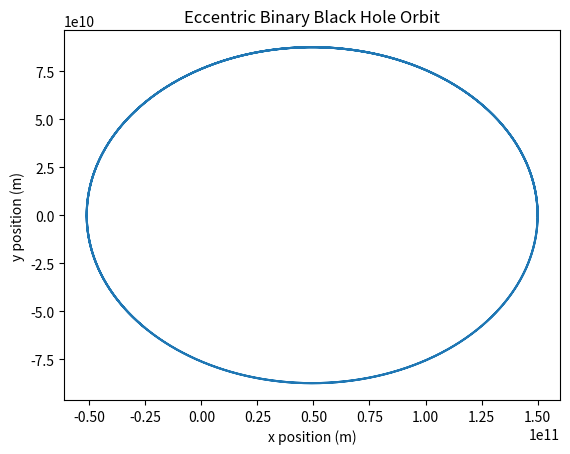

Write the Python code that produced this figure.
import numpy as np
import matplotlib.pyplot as plt

G = 6.67430e-11  # Gravitational constant
M1 = 1.989e30  # Mass of black hole 1 (in kg)
M2 = 1.989e30  # Mass of black hole 2 (in kg)

# Initial conditions
r = np.array([1.5e11, 0.0])  # Initial distance between black holes
v = np.array([0.0, 30000.0])  # Initial velocity (m/s)

def leapfrog_eccentric_binary(r, v, total_time, dt):
    positions = []
    for t in range(0, total_time, dt):
        r_half = r + 0.5 * v * dt
        acceleration = -G * (M1 + M2) * r_half / np.linalg.norm(r_half) ** 3
        v += acceleration * dt
        r = r_half + 0.5 * v * dt
        positions.append(r)
    return positions

total_time = 365 * 24 * 3600  # 1 year in seconds
dt = 60  # time-step in seconds
positions = leapfrog_eccentric_binary(r, v, total_time, dt)

positions = np.array(positions)
plt.plot(positions[:, 0], positions[:, 1])
plt.xlabel('x position (m)')
plt.ylabel('y position (m)')
plt.title('Eccentric Binary Black Hole Orbit')
plt.show()


